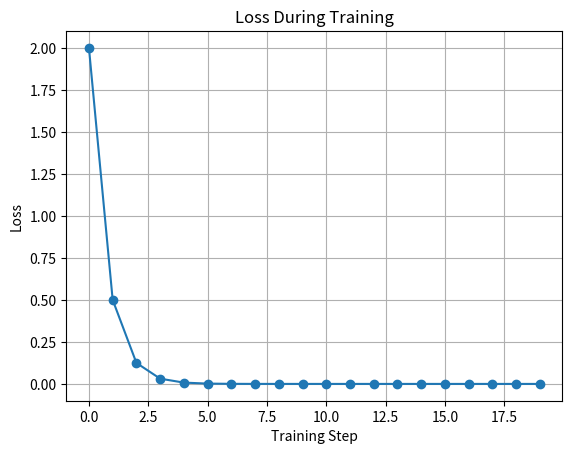

Source code (Python):
import numpy as np

x = 2.0
w = 0.5
b = 1.0
y = 4.0

learning_rate = 0.1

print("Input:", x)
print("Weight:", w)
print("Bias:", b)
print("Actual:", y)
print("Learning Rate:", learning_rate)

z = w * x + b
prediction = z

print("Weighted Sum:", z)
print("Prediction:", prediction)

loss = 0.5 * (y - prediction) ** 2

print("Actual:", y)
print("Prediction:", prediction)
print("Loss:", loss)

dL_dprediction = prediction - y

print("dL/dprediction:", dL_dprediction)

dprediction_dw = x

dL_dw = dL_dprediction * dprediction_dw

print("dL/dw:", dL_dw)

dprediction_db = 1

dL_db = dL_dprediction * dprediction_db

print("dL/db:", dL_db)

w = w - learning_rate * dL_dw
b = b - learning_rate * dL_db

print("Updated weight:", w)
print("Updated bias:", b)

x = 2.0
w = 0.5
b = 1.0
y = 4.0

learning_rate = 0.1

for step in range(20):

    # Forward propagation
    prediction = w * x + b

    # Calculate loss
    loss = 0.5 * (y - prediction) ** 2

    # Backpropagation
    dL_dprediction = prediction - y

    dL_dw = dL_dprediction * x
    dL_db = dL_dprediction

    # Gradient descent
    w = w - learning_rate * dL_dw
    b = b - learning_rate * dL_db

    print(
        f"Step {step + 1}: "
        f"Prediction = {prediction:.4f}, "
        f"Loss = {loss:.4f}"
    )

x = 2.0
w = 0.5
b = 1.0
y = 4.0

learning_rate = 0.1
steps = 20

loss_history = []

for step in range(steps):

    # Forward propagation
    prediction = w * x + b

    # Loss
    loss = 0.5 * (y - prediction) ** 2
    loss_history.append(loss)

    # Backpropagation
    dL_dprediction = prediction - y
    dL_dw = dL_dprediction * x
    dL_db = dL_dprediction

    # Update parameters
    w = w - learning_rate * dL_dw
    b = b - learning_rate * dL_db

print("Initial loss:", loss_history[0])
print("Final loss:", loss_history[-1])

import matplotlib.pyplot as plt

plt.plot(loss_history, marker="o")

plt.xlabel("Training Step")
plt.ylabel("Loss")
plt.title("Loss During Training")
plt.grid()

plt.show()

print("Final weight:", w)
print("Final bias:", b)
print("Final prediction:", w * x + b)
print("Final loss:", loss_history[-1])
